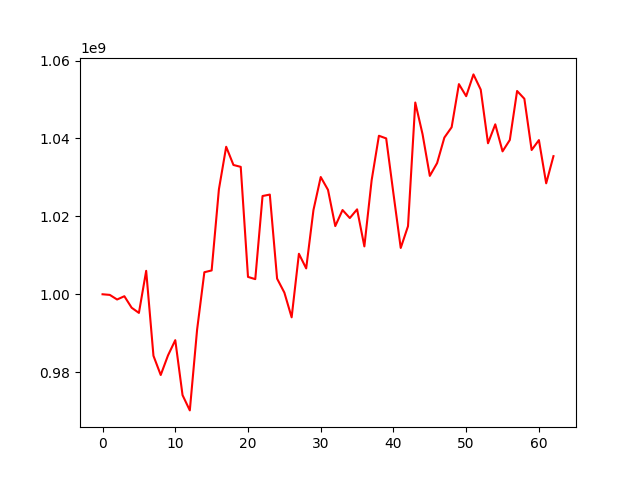

Values plotted in this chart, from the file beside it:
, 0
0, 1000000000
1, 999838913
2, 998657193
3, 999500059
4, 996551303
5, 995215058
6, 1006019574
7, 984210752
8, 979277844
9, 984304557
10, 988219011
11, 974105215
12, 970188620
13, 990896156
14, 1005659761
15, 1006117614
16, 1026949899
17, 1037865210
18, 1033191957
19, 1032708574
20, 1004458572
21, 1003884615
22, 1025222779
23, 1025595228
24, 1004020817
25, 1000430754
26, 994079596
27, 1010396696
28, 1006641273
29, 1021617329
30, 1030101929
31, 1026803141
32, 1017504749
33, 1021625074
34, 1019568690
35, 1021801318
36, 1012293880
37, 1029263173
38, 1040693699
39, 1040013226
40, 1025811515
41, 1011889902
42, 1017475424
43, 1049222378
44, 1041107985
45, 1030393867
46, 1033674244
47, 1040224975
48, 1042881783
49, 1053950226
50, 1050852753
51, 1056444767
52, 1052532995
53, 1038766245
54, 1043626313
55, 1036686767
56, 1039612855
57, 1052187449
58, 1050189660
59, 1037036589
... 3 more rows
